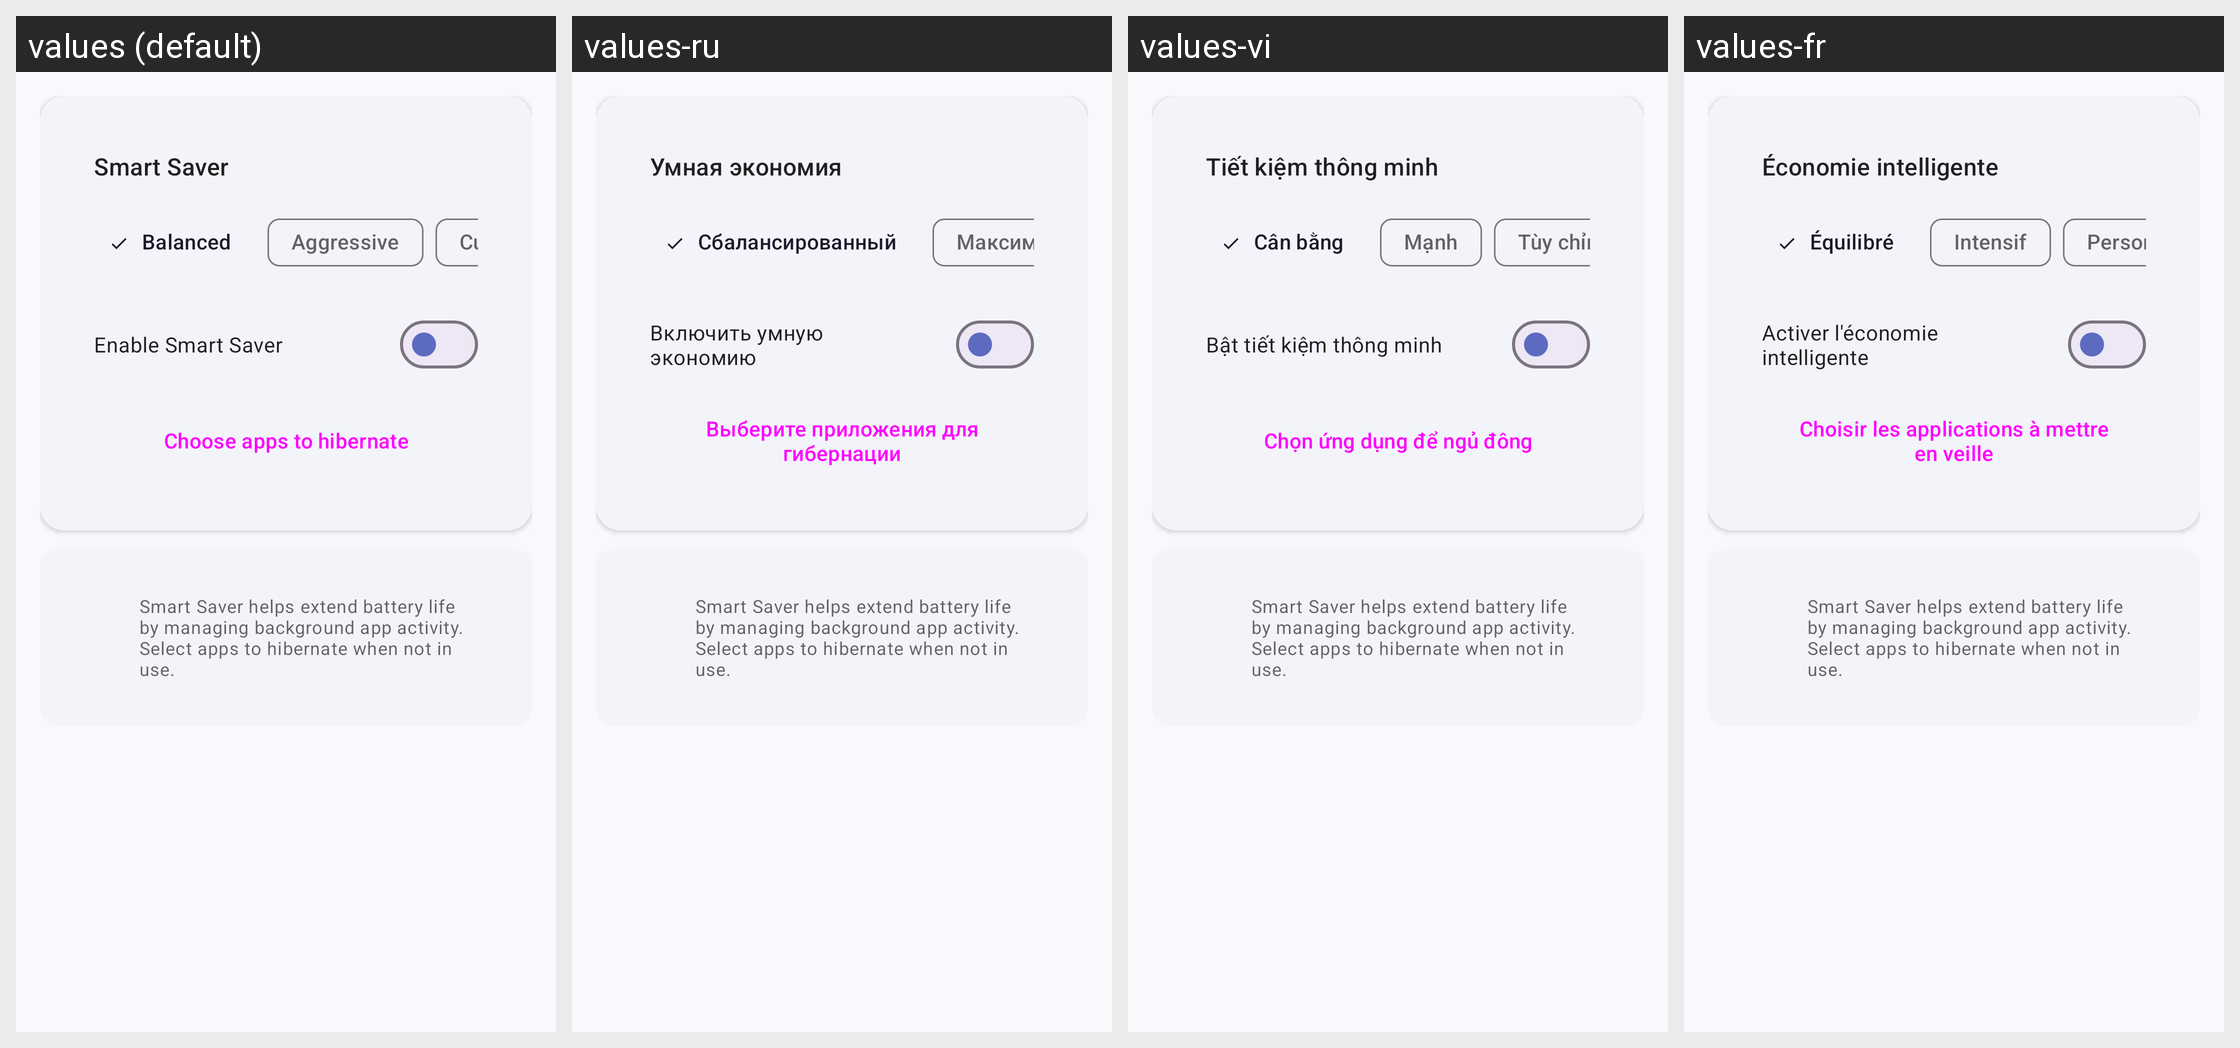

Locale-by-locale string values for the Android screen shown in this grid:
Android screen res/layout/fragment_saving.xml rendered under 4 locales, left to right: values (default), values-ru, values-vi, values-fr. Device: Nexus 5 (rendered at 1080×1920; each locale shown at half size, 540×960, under a caption strip naming it); theme Theme.BatteryHD.
Other locales in the repository, not shown: values-de, values-es, values-hi, values-hu, values-in, values-pl, values-pt, values-sk, values-th.
Strings drawn on this screen, with the default value and each locale's value (text and hints the layout hard-codes, and strings that could not be matched under every locale, appear in the picture but are not listed):

saving_title
  values: Smart Saver
  values-ru: Умная экономия
  values-vi: Tiết kiệm thông minh
  values-fr: Économie intelligente

saving_mode_balanced
  values: Balanced
  values-ru: Сбалансированный
  values-vi: Cân bằng
  values-fr: Équilibré

saving_mode_aggressive
  values: Aggressive
  values-ru: Максимальный
  values-vi: Mạnh
  values-fr: Intensif

saving_enable
  values: Enable Smart Saver
  values-ru: Включить умную экономию
  values-vi: Bật tiết kiệm thông minh
  values-fr: Activer l'économie intelligente

saving_apps
  values: Choose apps to hibernate
  values-ru: Выберите приложения для гибернации
  values-vi: Chọn ứng dụng để ngủ đông
  values-fr: Choisir les applications à mettre en veille
